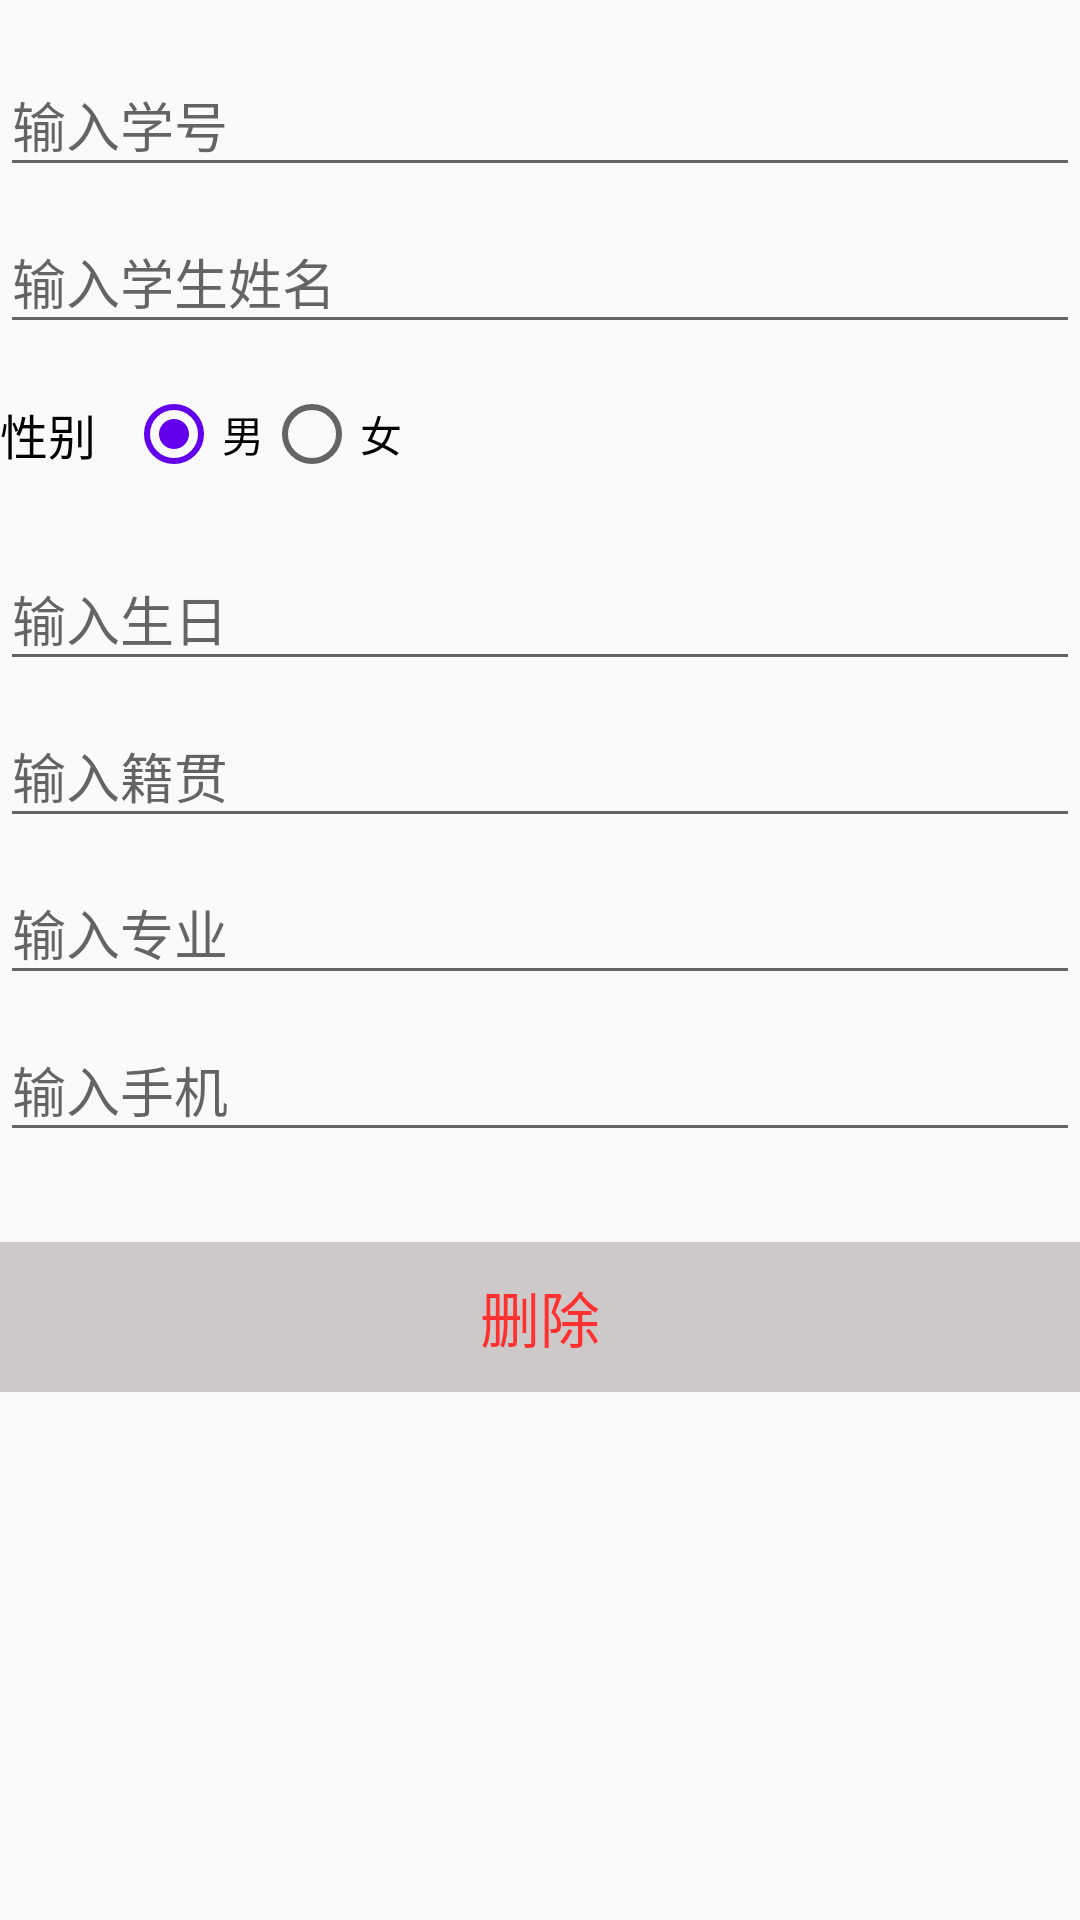

The Android layout XML behind this screen, and the referenced resources:
<!-- AndroidManifest.xml: application theme AppTheme -->
<!-- res/layout/activity_student_info.xml -->
<?xml version="1.0" encoding="utf-8"?>
<LinearLayout xmlns:android="http://schemas.android.com/apk/res/android"
    android:layout_width="match_parent"
    android:layout_height="match_parent"
    android:fitsSystemWindows="true"
    android:orientation="vertical">

    <com.google.android.material.textfield.TextInputLayout
        android:layout_width="match_parent"
        android:layout_height="wrap_content"
        android:layout_marginTop="10dp">

        <EditText
            android:id="@+id/et_student_id"
            android:layout_width="match_parent"
            android:layout_height="match_parent"
            android:hint="输入学号" />

    </com.google.android.material.textfield.TextInputLayout>


    <com.google.android.material.textfield.TextInputLayout
        android:layout_width="match_parent"
        android:layout_height="wrap_content">

        <EditText
            android:id="@+id/et_student_name"
            android:layout_width="match_parent"
            android:layout_height="wrap_content"
            android:hint="输入学生姓名" />

    </com.google.android.material.textfield.TextInputLayout>

    <LinearLayout
        android:id="@+id/gender"
        android:layout_width="match_parent"
        android:layout_height="60dp"
        android:orientation="horizontal">

        <TextView
            android:layout_width="wrap_content"
            android:layout_height="wrap_content"
            android:layout_gravity="center_vertical"
            android:layout_marginEnd="10dp"
            android:gravity="center"
            android:text="性别"
            android:textColor="#000"
            android:textSize="@dimen/primary_text_size" />

        <RadioGroup
            android:id="@+id/genderRG"
            android:layout_width="match_parent"
            android:layout_height="wrap_content"
            android:layout_gravity="center_vertical"
            android:checkedButton="@id/male"
            android:gravity="center_vertical"
            android:orientation="horizontal">

            <RadioButton
                android:id="@+id/male"
                android:layout_width="wrap_content"
                android:layout_height="wrap_content"
                android:text="男" />

            <RadioButton
                android:id="@+id/female"
                android:layout_width="wrap_content"
                android:layout_height="wrap_content"
                android:text="女" />
        </RadioGroup>
    </LinearLayout>

    <com.google.android.material.textfield.TextInputLayout
        android:layout_width="match_parent"
        android:layout_height="wrap_content">

        <EditText
            android:id="@+id/et_student_birth"
            android:layout_width="match_parent"
            android:layout_height="wrap_content"
            android:hint="输入生日" />

    </com.google.android.material.textfield.TextInputLayout>

    <com.google.android.material.textfield.TextInputLayout
        android:layout_width="match_parent"
        android:layout_height="wrap_content">

        <EditText
            android:id="@+id/et_student_hometown"
            android:layout_width="match_parent"
            android:layout_height="wrap_content"
            android:hint="输入籍贯" />

    </com.google.android.material.textfield.TextInputLayout>

    <com.google.android.material.textfield.TextInputLayout
        android:layout_width="match_parent"
        android:layout_height="wrap_content">

        <EditText
            android:id="@+id/et_student_major"
            android:layout_width="match_parent"
            android:layout_height="wrap_content"
            android:hint="输入专业" />

    </com.google.android.material.textfield.TextInputLayout>

    <com.google.android.material.textfield.TextInputLayout
        android:layout_width="match_parent"
        android:layout_height="wrap_content">

        <EditText
            android:id="@+id/et_student_phone"
            android:layout_width="match_parent"
            android:layout_height="wrap_content"
            android:hint="输入手机" />

    </com.google.android.material.textfield.TextInputLayout>

    <TextView
        android:id="@+id/delStudent"
        android:layout_width="match_parent"
        android:layout_height="50dp"
        android:layout_marginTop="30dp"
        android:background="#CDC9C9"
        android:gravity="center"
        android:onClick="delStudent"
        android:text="删除"
        android:textColor="#FF3030"
        android:textSize="@dimen/title_text_size" />
</LinearLayout>
<!-- resources referenced by this layout -->
<resources>
  <dimen name="primary_text_size">16sp</dimen>
  <dimen name="title_text_size">20sp</dimen>
  <style name="AppTheme" parent="Theme.AppCompat.Light.DarkActionBar">
          
          <item name="colorPrimary">@color/colorPrimary</item>
          <item name="colorPrimaryDark">@color/colorPrimaryDark</item>
          <item name="colorAccent">@color/colorAccent</item>
      </style>
  <color name="colorPrimary">#6200EE</color>
  <color name="colorPrimaryDark">#3700B3</color>
  <color name="colorAccent">#6200EE</color>
</resources>
